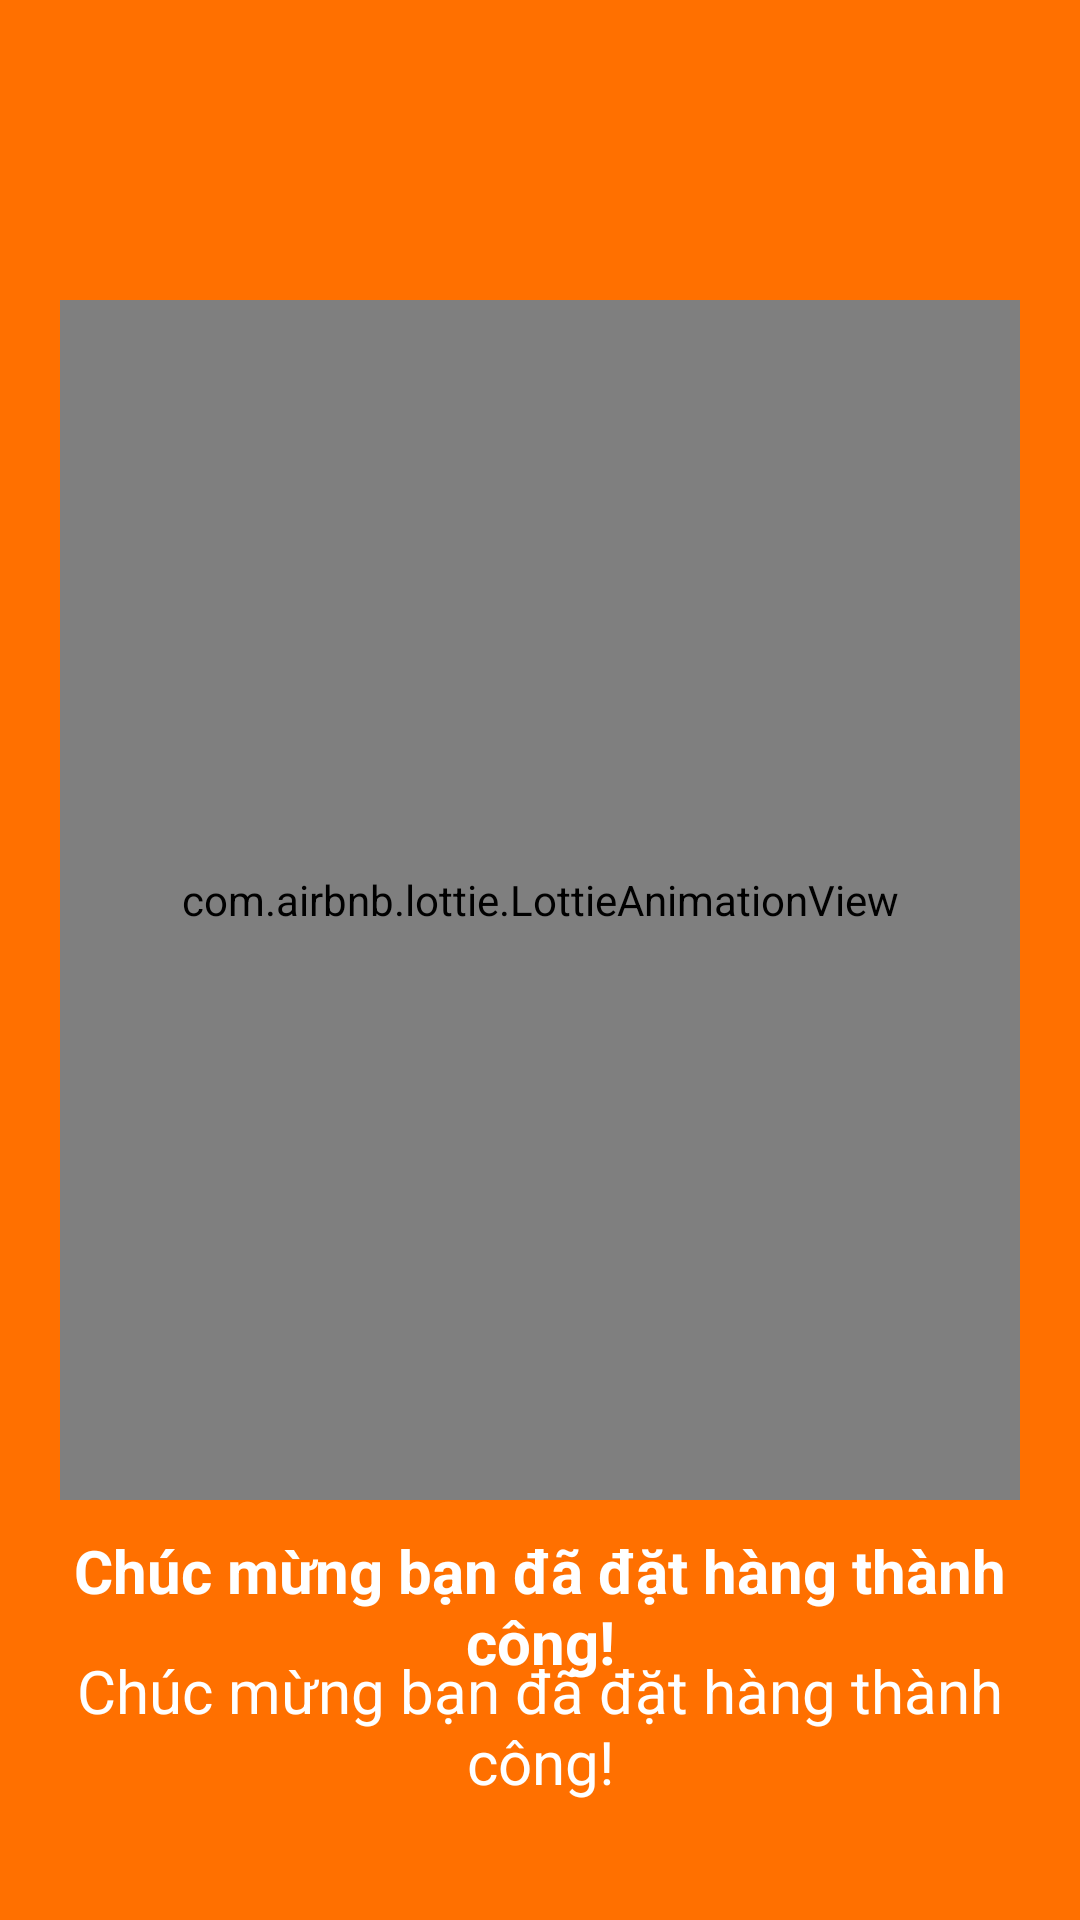

The Android layout XML behind this screen, and the referenced resources:
<!-- AndroidManifest.xml: application theme Theme.FoodyApp -->
<!-- res/layout/activity_loading_to_history.xml -->
<?xml version="1.0" encoding="utf-8"?>
<RelativeLayout xmlns:android="http://schemas.android.com/apk/res/android"
    xmlns:app="http://schemas.android.com/apk/res-auto"
    xmlns:tools="http://schemas.android.com/tools"
    android:layout_width="match_parent"
    android:layout_height="match_parent"
    tools:context=".loading.Loading_toHistory"

    android:background="@color/mainColor">

    <com.airbnb.lottie.LottieAnimationView
        android:id="@+id/animation"
        android:layout_width="400dp"
        android:layout_height="400dp"

        android:layout_centerHorizontal="true"
        android:layout_marginTop="100dp"
        app:lottie_autoPlay="true"
        app:lottie_rawRes="@raw/complete"

        android:layout_marginHorizontal="20dp"/>

    <TextView
        android:layout_width="match_parent"
        android:layout_height="wrap_content"
        android:text="Chúc mừng bạn đã đặt hàng thành công!"
        android:textAlignment="center"
        android:layout_below="@id/animation"
        android:layout_marginTop="10dp"

        android:textStyle="bold"
        android:textColor="@color/white"
        android:textSize="20sp"/>

    <TextView
        android:id="@+id/timeship"
        android:layout_width="match_parent"
        android:layout_height="wrap_content"
        android:layout_below="@id/animation"
        android:layout_marginTop="50dp"
        android:text="Chúc mừng bạn đã đặt hàng thành công!"
        android:textAlignment="center"

        android:textColor="@color/white"
        android:textSize="20sp" />

</RelativeLayout>
<!-- resources referenced by this layout -->
<resources>
  <color name="mainColor">#FF7000</color>
  <color name="white">#FFFFFFFF</color>
  <style name="Theme.FoodyApp" parent="Theme.AppCompat.DayNight.NoActionBar">
          
          <item name="colorPrimary">@color/mainColor</item>
          <item name="colorPrimaryVariant">@color/mainColor</item>
          <item name="colorOnPrimary">@color/mainColor</item>
          
          <item name="colorSecondary">@color/teal_200</item>
          <item name="colorSecondaryVariant">@color/teal_700</item>
          <item name="colorOnSecondary">@color/white</item>
          
          <item name="android:statusBarColor" tools:targetApi="l">?attr/colorPrimaryVariant</item>
          
      </style>
  <color name="teal_200">#FF03DAC5</color>
  <color name="teal_700">#FF018786</color>
</resources>
